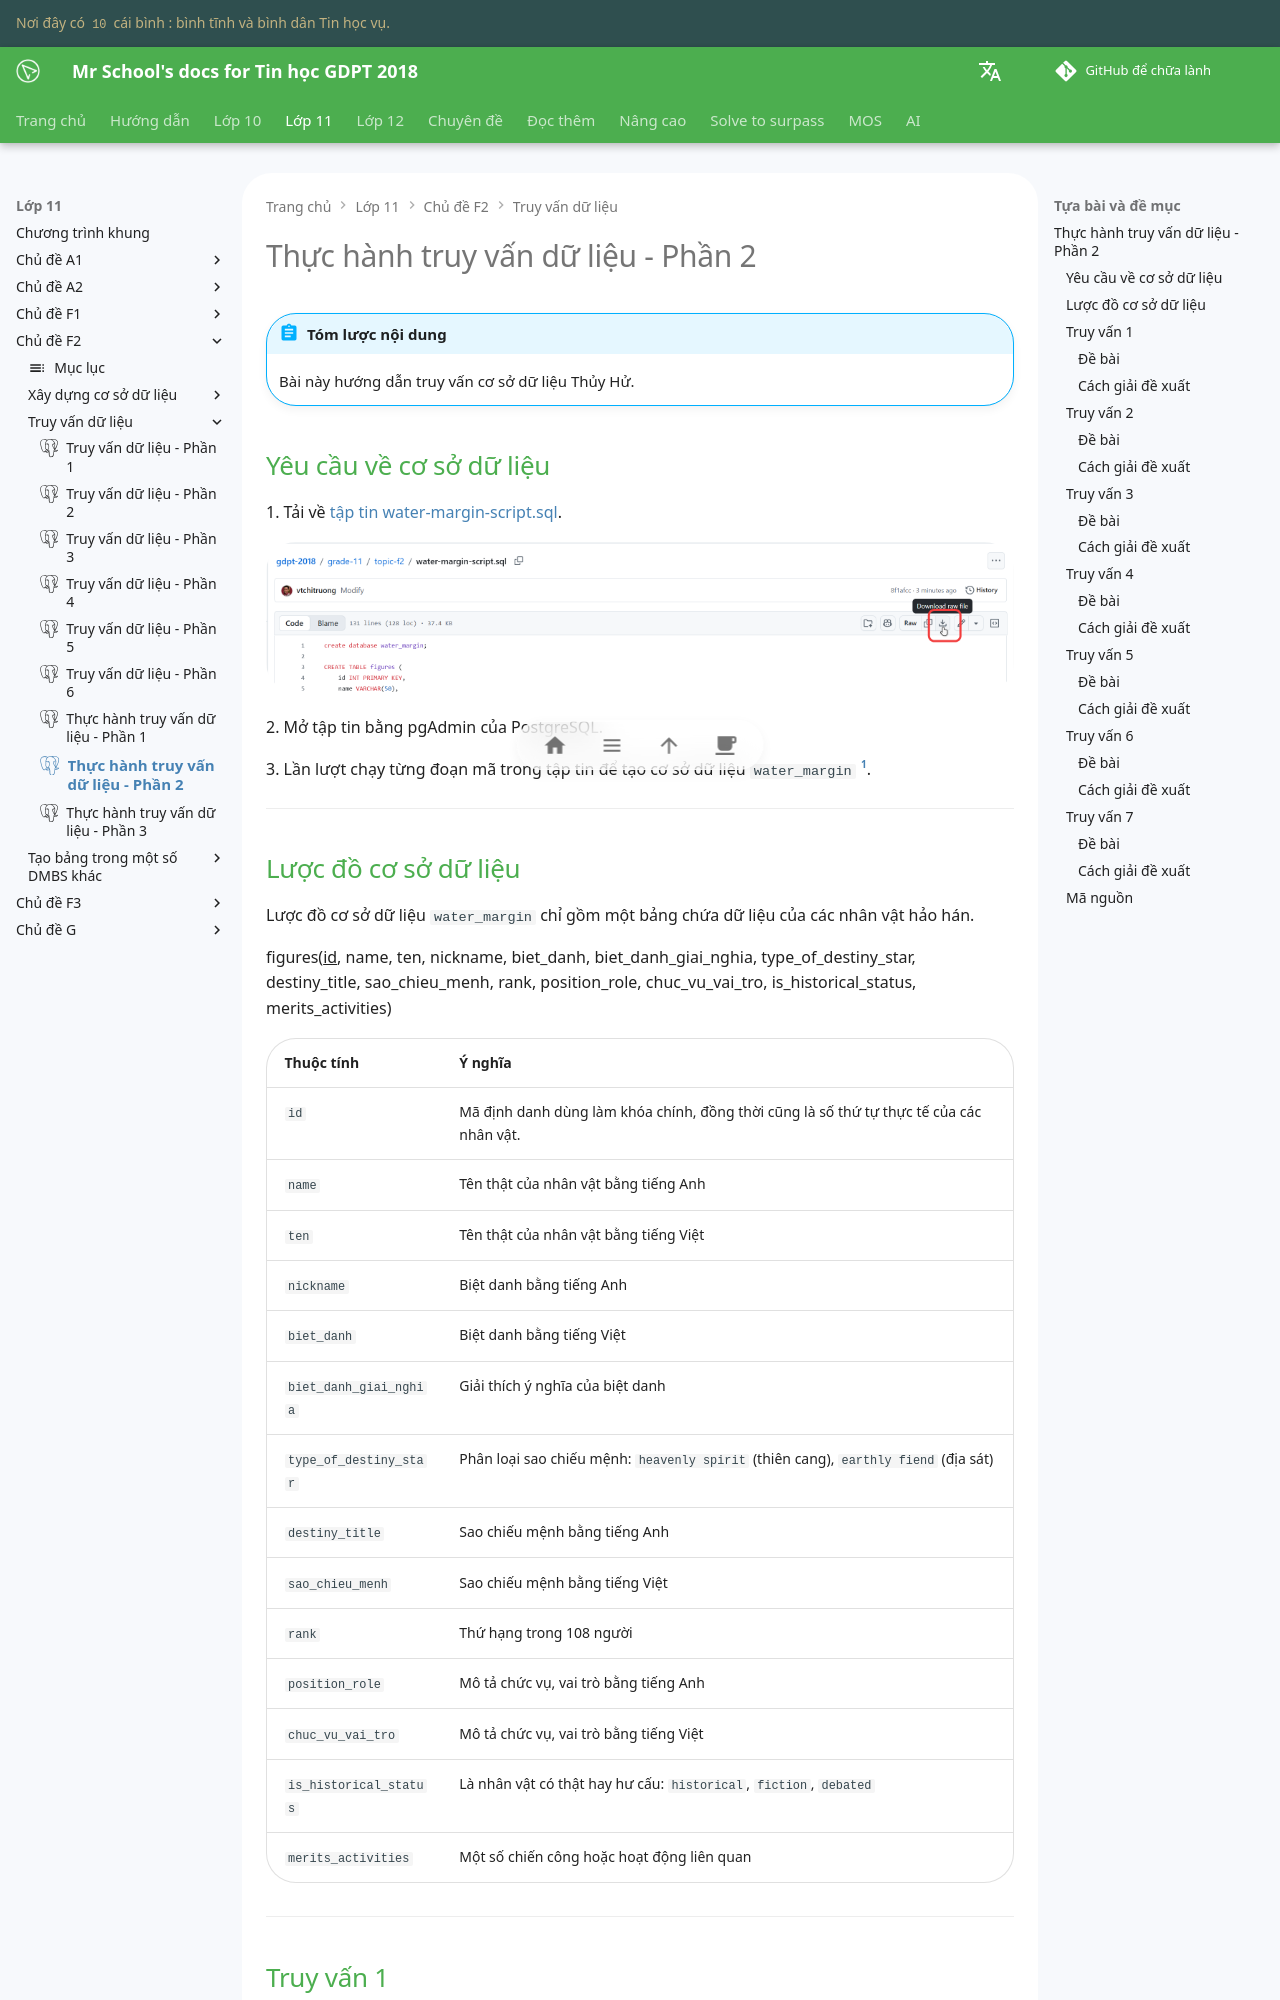

repository: vtchitruong/vtchitruong.github.io · page: grade-11/topic-F2/retrieve-data-from-tables-practice-2/index.html · generator: mkdocs

---
icon: simple/postgresql
---

# Thực hành truy vấn dữ liệu - Phần 2

!!! abstract "Tóm lược nội dung"

    Bài này hướng dẫn truy vấn cơ sở dữ liệu Thủy Hử.

## Yêu cầu về cơ sở dữ liệu

1\. Tải về [tập tin water-margin-script.sql](https://github.com/vtchitruong/gdpt-2018/blob/main/grade-11/topic-f2/water-margin-script.sql){:target="_blank"}.

![Cách tải tập tin .sql trên GitHub](./images/practice-2-download-from-github.png){loading=lazy}

2\. Mở tập tin bằng pgAdmin của PostgreSQL.

3\. Lần lượt chạy từng đoạn mã trong tập tin để tạo cơ sở dữ liệu `water_margin` [^1].

[^1]: Dữ liệu được tham khảo từ Internet.

    Dữ liệu có thể chưa đúng hoàn toàn theo nguyên tác. Nếu bạn phát hiện sai sót, xin vui lòng góp ý để chúng tôi điều chỉnh.

---

## Lược đồ cơ sở dữ liệu

Lược đồ cơ sở dữ liệu `water_margin` chỉ gồm một bảng chứa dữ liệu của các nhân vật hảo hán.

figures(<ins>id</ins>, name, ten, nickname, biet_danh, biet_danh_giai_nghia, type_of_destiny_star, destiny_title, sao_chieu_menh, rank, position_role, chuc_vu_vai_tro, is_historical_status, merits_activities)

| Thuộc tính | Ý nghĩa |
| --- | --- |
| `id` | Mã định danh dùng làm khóa chính, đồng thời cũng là số thứ tự thực tế của các nhân vật. |
| `name` | Tên thật của nhân vật bằng tiếng Anh |
| `ten` | Tên thật của nhân vật bằng tiếng Việt |
| `nickname`| Biệt danh bằng tiếng Anh |
| `biet_danh` | Biệt danh bằng tiếng Việt |
| `biet_danh_giai_nghia` | Giải thích ý nghĩa của biệt danh |
| `type_of_destiny_star` | Phân loại sao chiếu mệnh: `heavenly spirit` (thiên cang), `earthly fiend` (địa sát) |
| `destiny_title` | Sao chiếu mệnh bằng tiếng Anh |
| `sao_chieu_menh` | Sao chiếu mệnh bằng tiếng Việt |
| `rank` | Thứ hạng trong 108 người |
| `position_role` | Mô tả chức vụ, vai trò bằng tiếng Anh | 
| `chuc_vu_vai_tro` | Mô tả chức vụ, vai trò bằng tiếng Việt |
| `is_historical_status` | Là nhân vật có thật hay hư cấu: `historical`, `fiction`, `debated` |
| `merits_activities` | Một số chiến công hoặc hoạt động liên quan |

---

## Truy vấn 1

### Đề bài

Có tổng cộng bao nhiêu hảo hán được ghi nhận trong cơ sở dữ liệu?

### Cách giải đề xuất

??? tip "Ý tưởng chính"

    **1\. Xác định cột dữ liệu:**
    
    Mỗi mẫu tin là dữ liệu của một hảo hán.

    Vì yêu cầu là thống kê số lượng nên ta dùng hàm `count(*)` để đếm số mẫu tin.

    Ta có thể đặt tên cho cột này là `"Số hảo hán"` bằng từ khóa `AS`.

    **2\. Xác định bảng:**
    
    Toàn bộ dữ liệu đều nằm trong bản `figures`.

??? tip "Viết truy vấn"

    ```sql linenums="2"
    SELECT
        count(*) as "Số hảo hán"
    FROM
        figures;
    ```

---

## Truy vấn 2

### Đề bài

Có bao nhiêu hảo hán là địa sát?
